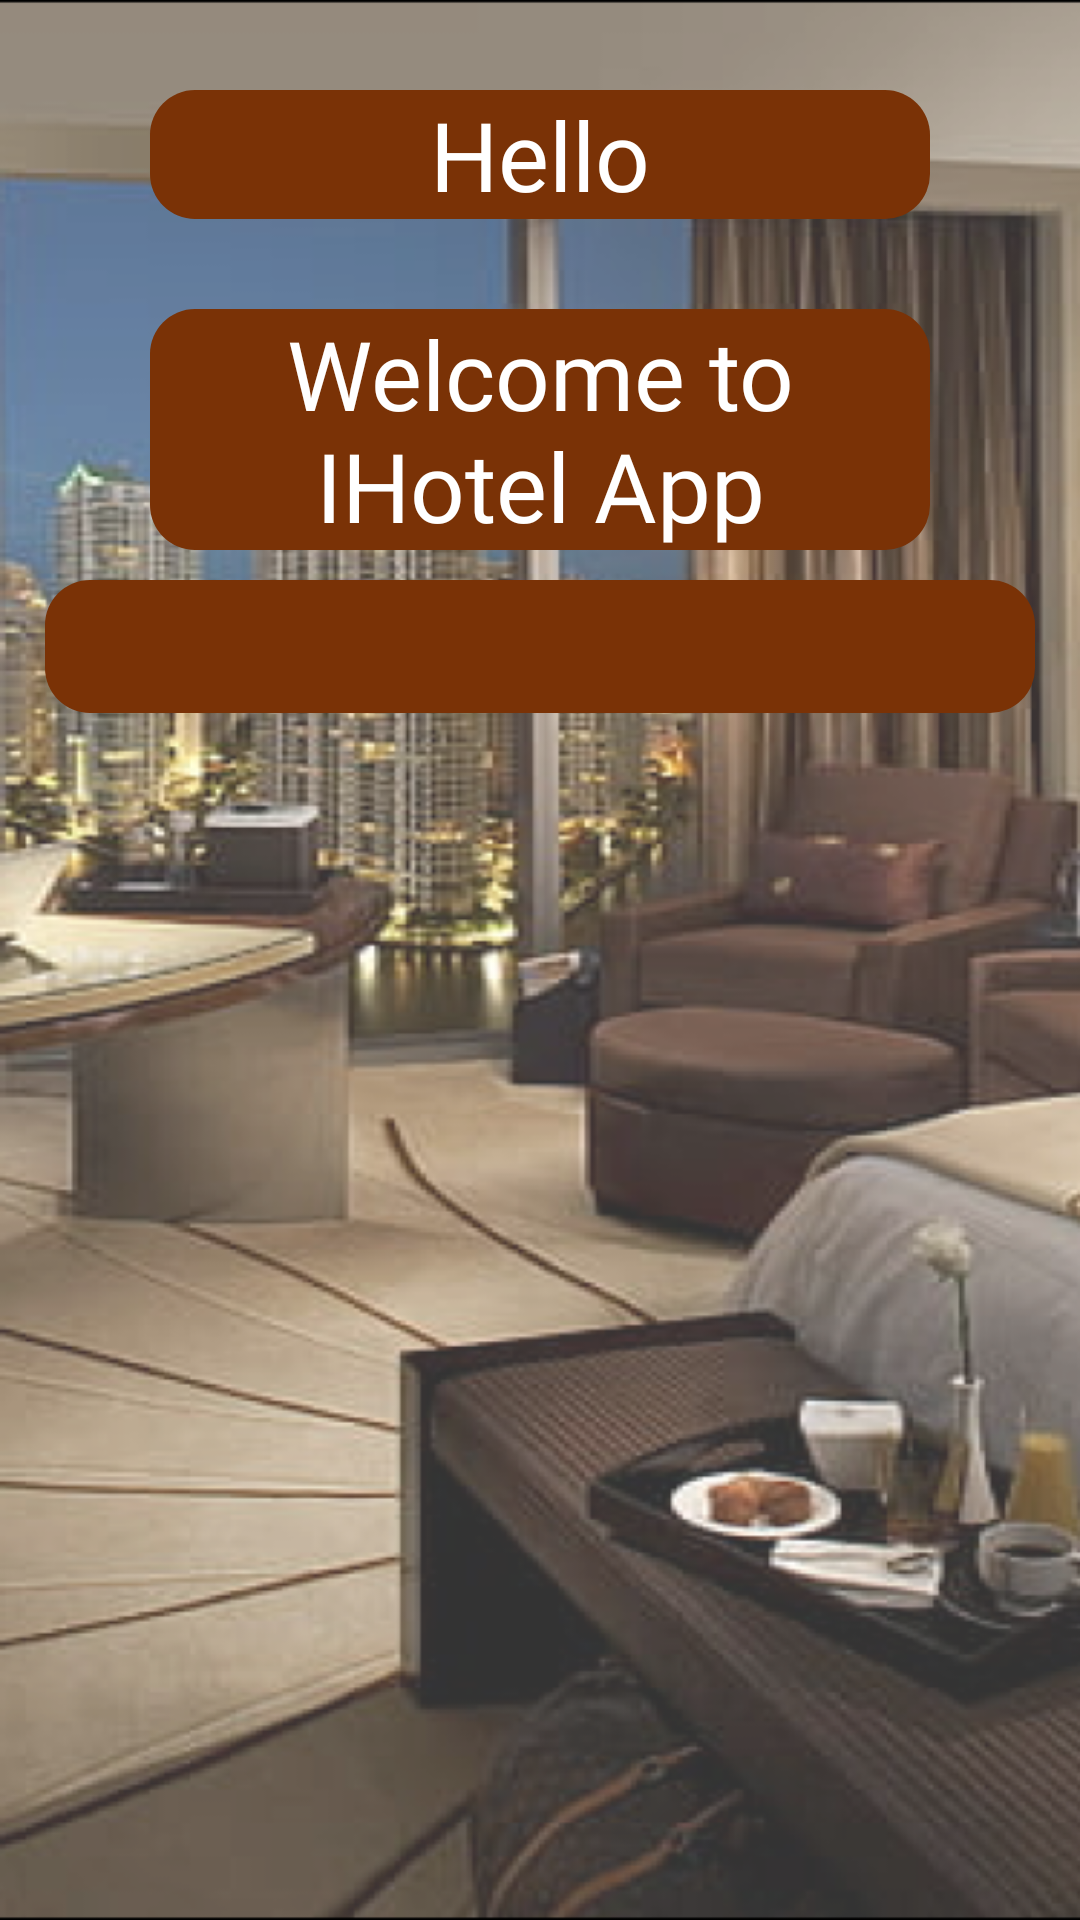

This screen was rendered from an Android layout file. Write that file and the resources it references.
<!-- AndroidManifest.xml: application theme Theme.MedinaHotel -->
<!-- res/layout/activity_dashboard_user.xml -->
<?xml version="1.0" encoding="utf-8"?>
<RelativeLayout xmlns:android="http://schemas.android.com/apk/res/android"
    xmlns:app="http://schemas.android.com/apk/res-auto"
    xmlns:tools="http://schemas.android.com/tools"
    android:layout_width="match_parent"
    android:layout_height="match_parent"
    android:background="@drawable/main_bg"
    tools:context=".DashboardUserActivity">

 <TextView
     android:id="@+id/mainTv"
     android:layout_width="match_parent"
     android:layout_height="wrap_content"
     android:layout_marginHorizontal="50dp"
     android:layout_marginTop="30dp"
     android:background="@drawable/shape_edittext01"
     android:fontFamily="@font/sansita"
     android:text="Hello"
     android:textAlignment="center"
     android:textColor="@color/white"
     android:textSize="32sp" />
 <TextView
     android:id="@+id/subTitleTv2"
     android:layout_below="@id/mainTv"
     android:layout_width="match_parent"
     android:layout_height="wrap_content"
     android:layout_marginHorizontal="50dp"
     android:layout_marginTop="30dp"
     android:background="@drawable/shape_edittext01"
     android:fontFamily="@font/sansita"
     android:text="Welcome to IHotel App"
     android:textAlignment="center"
     android:textColor="@color/white"
     android:textSize="32sp" />

 <EditText
     android:id="@+id/searchEt"
     android:layout_width="match_parent"
     android:layout_height="wrap_content"
     android:layout_below="@+id/subTitleTv2"
     android:layout_marginStart="15dp"
     android:layout_marginTop="10dp"
     android:layout_marginEnd="15dp"
     android:layout_marginBottom="10dp"
     android:background="@drawable/shape_edittext01"
     android:drawableStart="@drawable/ic_baseline_search_24"
     android:drawablePadding="15dp"
     android:padding="10dp" />

 <androidx.recyclerview.widget.RecyclerView
     android:id="@+id/categoriesRv"
     android:layout_width="match_parent"
     android:layout_height="match_parent"
     android:layout_below="@id/searchEt"
     android:layout_marginStart="5dp"
     android:layout_marginTop="5dp"
     android:layout_marginEnd="5dp"
     android:layout_marginBottom="5dp"
     app:layoutManager="androidx.recyclerview.widget.LinearLayoutManager"
     tools:listitem="@layout/row_user_hotel" />
</RelativeLayout>
<!-- res/layout/row_user_hotel.xml (included above) -->
<?xml version="1.0" encoding="utf-8"?>
<androidx.cardview.widget.CardView xmlns:android="http://schemas.android.com/apk/res/android"
    android:layout_width="match_parent"
    android:layout_height="wrap_content"
    xmlns:app="http://schemas.android.com/apk/res-auto"
    app:contentPadding="10dp"
    app:cardUseCompatPadding="true"
    app:cardCornerRadius="10dp"
    app:cardElevation="0dp"
    app:cardBackgroundColor="@color/white">

    <LinearLayout
        android:layout_width="match_parent"
        android:layout_height="wrap_content"
        android:layout_gravity="center_vertical"
        android:orientation="horizontal">
        <TextView
            android:id="@+id/categoryTv"
            android:layout_width="0dp"
            android:layout_gravity="center_vertical"
            android:layout_height="wrap_content"
            android:text="Category Title"
            android:fontFamily="@font/sansita"
            android:textSize="28sp"
            android:layout_weight="1"
            android:textColor="@color/primary"/>
    </LinearLayout>
</androidx.cardview.widget.CardView>
<!-- resources referenced by this layout -->
<resources>
  <color name="primary">#B0BE3E3A</color>
  <color name="white">#FFFFFFFF</color>
  <!-- drawable main_bg: png bitmap (drawable-v24, 383202 bytes) -->
  <!-- drawable shape_edittext01 (drawable) -->
  <?xml version="1.0" encoding="utf-8"?>
  <shape xmlns:android="http://schemas.android.com/apk/res/android"
      android:shape="rectangle">
      <corners android:radius="15dp"/>
      <solid android:color="#7A3206"/>
  </shape>
  <style name="Theme.MedinaHotel" parent="Theme.MaterialComponents.DayNight.NoActionBar">
          
          <item name="colorPrimary">@color/white</item>
          <item name="colorPrimaryVariant">@color/purple_700</item>
          <item name="colorOnPrimary">@color/white</item>
          
          <item name="colorSecondary">@color/teal_200</item>
          <item name="colorSecondaryVariant">@color/teal_700</item>
          <item name="colorOnSecondary">@color/black</item>
          
          <item name="android:statusBarColor" tools:targetApi="l">?attr/colorPrimaryVariant</item>
          
      </style>
  <color name="purple_700">#FF3700B3</color>
  <color name="teal_200">#FF03DAC5</color>
  <color name="teal_700">#FF018786</color>
  <color name="black">#FF000000</color>
</resources>
